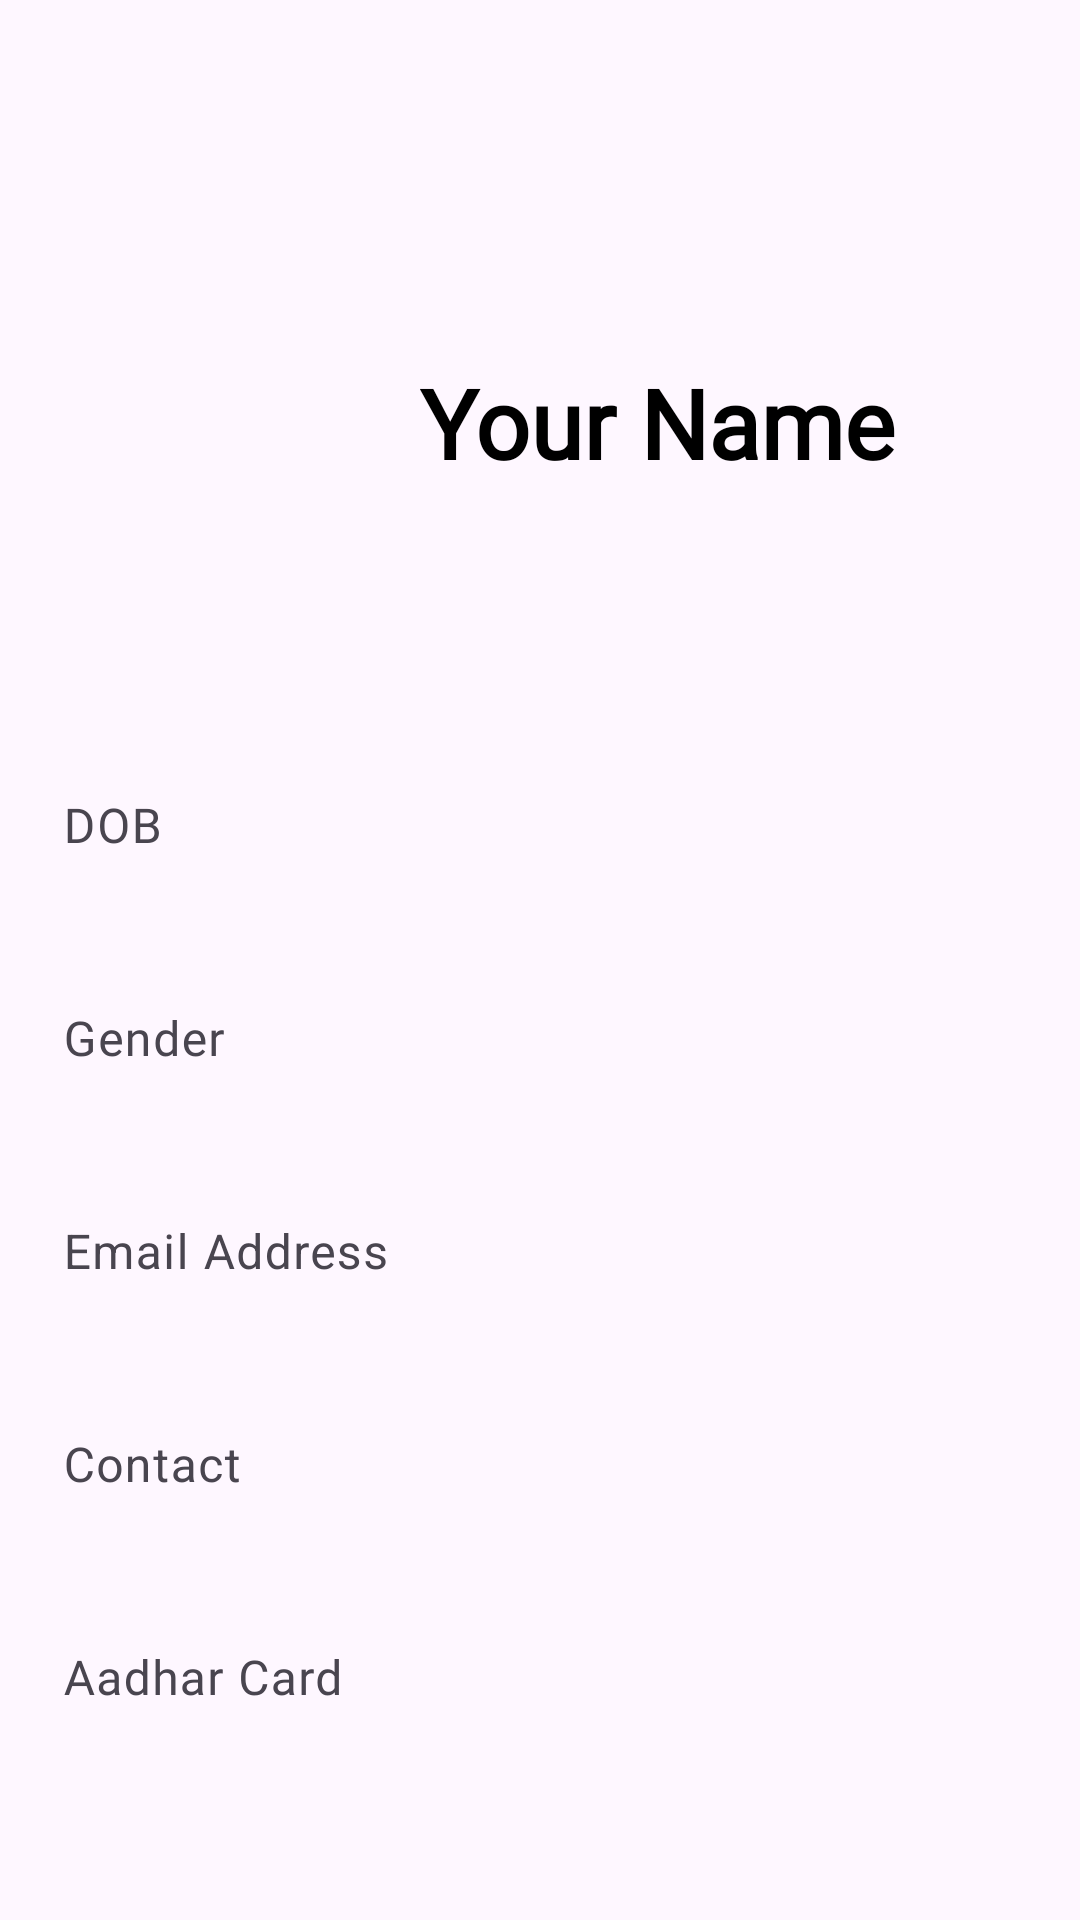

Write the Android layout XML for this screen, with the resource values it uses.
<!-- AndroidManifest.xml: application theme Theme.NFC.NoActionBar -->
<!-- res/layout/activity_profile_details.xml -->
<?xml version="1.0" encoding="utf-8"?>
<LinearLayout xmlns:android="http://schemas.android.com/apk/res/android"
    xmlns:app="http://schemas.android.com/apk/res-auto"
    xmlns:tools="http://schemas.android.com/tools"
    android:id="@+id/main"
    android:layout_width="match_parent"
    android:layout_height="match_parent"
    android:gravity="center"
    android:orientation="vertical"
    tools:context=".hospital.hospitalsidenav.ProfileDetails">

    <RelativeLayout
        android:layout_width="match_parent"
        android:layout_height="wrap_content"
        android:background="@color/transparent"
        android:padding="20dp">

        <ImageView
            android:id="@+id/image_view_user_avatar"
            android:layout_width="100dp"
            android:layout_height="100dp"
            android:layout_centerVertical="true"
            android:layout_marginTop="50dp"
            android:src="@drawable/ic_baseline_person_24"
            app:civ_border_color="@color/white"
            app:civ_border_width="2dp" />

        <TextView
            android:id="@+id/text_view_profile_name"
            android:layout_width="wrap_content"
            android:layout_height="wrap_content"
            android:layout_centerVertical="true"
            android:layout_marginLeft="20dp"
            android:layout_toRightOf="@+id/image_view_user_avatar"
            android:clickable="false"
            android:cursorVisible="false"
            android:focusable="false"
            android:focusableInTouchMode="false"
            android:fontFamily="@font/alata"
            android:includeFontPadding="false"
            android:text="Your Name"
            android:textColor="@color/black"
            android:textSize="32sp"
            android:textStyle="bold" />
    </RelativeLayout>

    <com.google.android.material.textfield.TextInputLayout
        android:id="@+id/input_layout_profile_dob"
        android:layout_width="match_parent"
        android:layout_height="wrap_content"
        android:layout_margin="5sp"
        android:hint="DOB"
        app:boxStrokeWidth="0dp">

        <com.google.android.material.textfield.TextInputEditText
            android:id="@+id/edit_text_student_dob"
            android:layout_width="match_parent"
            android:layout_height="wrap_content"
            android:clickable="false"
            android:cursorVisible="false"
            android:drawablePadding="30dp"
            android:focusable="false"
            android:focusableInTouchMode="false"
            android:fontFamily="@font/alata" />
    </com.google.android.material.textfield.TextInputLayout>

    <com.google.android.material.textfield.TextInputLayout
        android:id="@+id/input_layout_profile_gender"
        android:layout_width="match_parent"
        android:layout_height="wrap_content"
        android:layout_margin="5sp"
        android:hint="Gender"
        app:boxStrokeWidth="0dp">

        <com.google.android.material.textfield.TextInputEditText
            android:id="@+id/edit_text_profile_gender"
            android:layout_width="match_parent"
            android:layout_height="wrap_content"
            android:clickable="false"
            android:cursorVisible="false"
            android:drawablePadding="30dp"
            android:focusable="false"
            android:focusableInTouchMode="false"
            android:fontFamily="@font/alata" />
    </com.google.android.material.textfield.TextInputLayout>

    <com.google.android.material.textfield.TextInputLayout
        android:id="@+id/input_layout_profile_email"
        android:layout_width="match_parent"
        android:layout_height="wrap_content"
        android:layout_margin="5sp"
        android:fontFamily="@font/alata"
        android:hint="Email Address"
        app:boxStrokeWidth="0dp">

        <com.google.android.material.textfield.TextInputEditText
            android:id="@+id/edit_text_profile_email"
            android:layout_width="match_parent"
            android:layout_height="wrap_content"
            android:clickable="false"
            android:cursorVisible="false"
            android:drawablePadding="30dp"
            android:focusable="false"
            android:focusableInTouchMode="false"
            android:inputType="textEmailAddress" />

    </com.google.android.material.textfield.TextInputLayout>

    <com.google.android.material.textfield.TextInputLayout
        android:id="@+id/input_layout_profile_contact"
        android:layout_width="match_parent"
        android:layout_height="wrap_content"
        android:layout_margin="5sp"
        android:fontFamily="@font/alata"
        android:hint="Contact"
        app:boxStrokeWidth="0dp">

        <com.google.android.material.textfield.TextInputEditText
            android:id="@+id/edit_text_profile_mobile"
            android:layout_width="match_parent"
            android:layout_height="wrap_content"
            android:clickable="false"
            android:cursorVisible="false"
            android:drawablePadding="30dp"
            android:focusable="false"
            android:focusableInTouchMode="false" />
    </com.google.android.material.textfield.TextInputLayout>

    <com.google.android.material.textfield.TextInputLayout
        android:id="@+id/input_layout_profile_aadhar"
        android:layout_width="match_parent"
        android:layout_height="wrap_content"
        android:layout_margin="5sp"
        android:hint="Aadhar Card"
        app:boxStrokeWidth="0dp">

        <com.google.android.material.textfield.TextInputEditText
            android:id="@+id/edit_text_profile_aadhar"
            style="@style/ThemeOverlay.Material3.TextInputEditText.OutlinedBox"
            android:layout_width="match_parent"
            android:layout_height="wrap_content"
            android:clickable="false"
            android:cursorVisible="false"
            android:drawablePadding="30dp"
            android:focusable="false"
            android:focusableInTouchMode="false"
            android:fontFamily="@font/alata" />
    </com.google.android.material.textfield.TextInputLayout>
</LinearLayout>
<!-- resources referenced by this layout -->
<resources>
  <color name="black">#FF000000</color>
  <color name="transparent">#00000000</color>
  <color name="white">#FFFFFFFF</color>
  <style name="Theme.NFC.NoActionBar" parent="Theme.Material3.DayNight.NoActionBar">
  
          <item name="colorPrimary">@color/blue</item>
          <item name="windowActionBar">false</item>
          <item name="windowNoTitle">true</item>
  
          <item name="colorSecondary">@color/green</item>
          <item name="colorSecondaryVariant">@color/teal_700</item>
          <item name="colorOnSecondary">@color/black</item>
          <item name="buttonTint">@color/green</item>
          <item name="android:textColor">@color/blue</item>
          
          <item name="android:statusBarColor">?attr/colorPrimaryVariant</item>
          <item name="backgroundColor">@color/offwhite2</item>
      </style>
  <color name="blue">#001524</color>
  <color name="green">#304D30</color>
  <color name="teal_700">#FF018786</color>
  <color name="offwhite2">#EEF0E5</color>
</resources>
